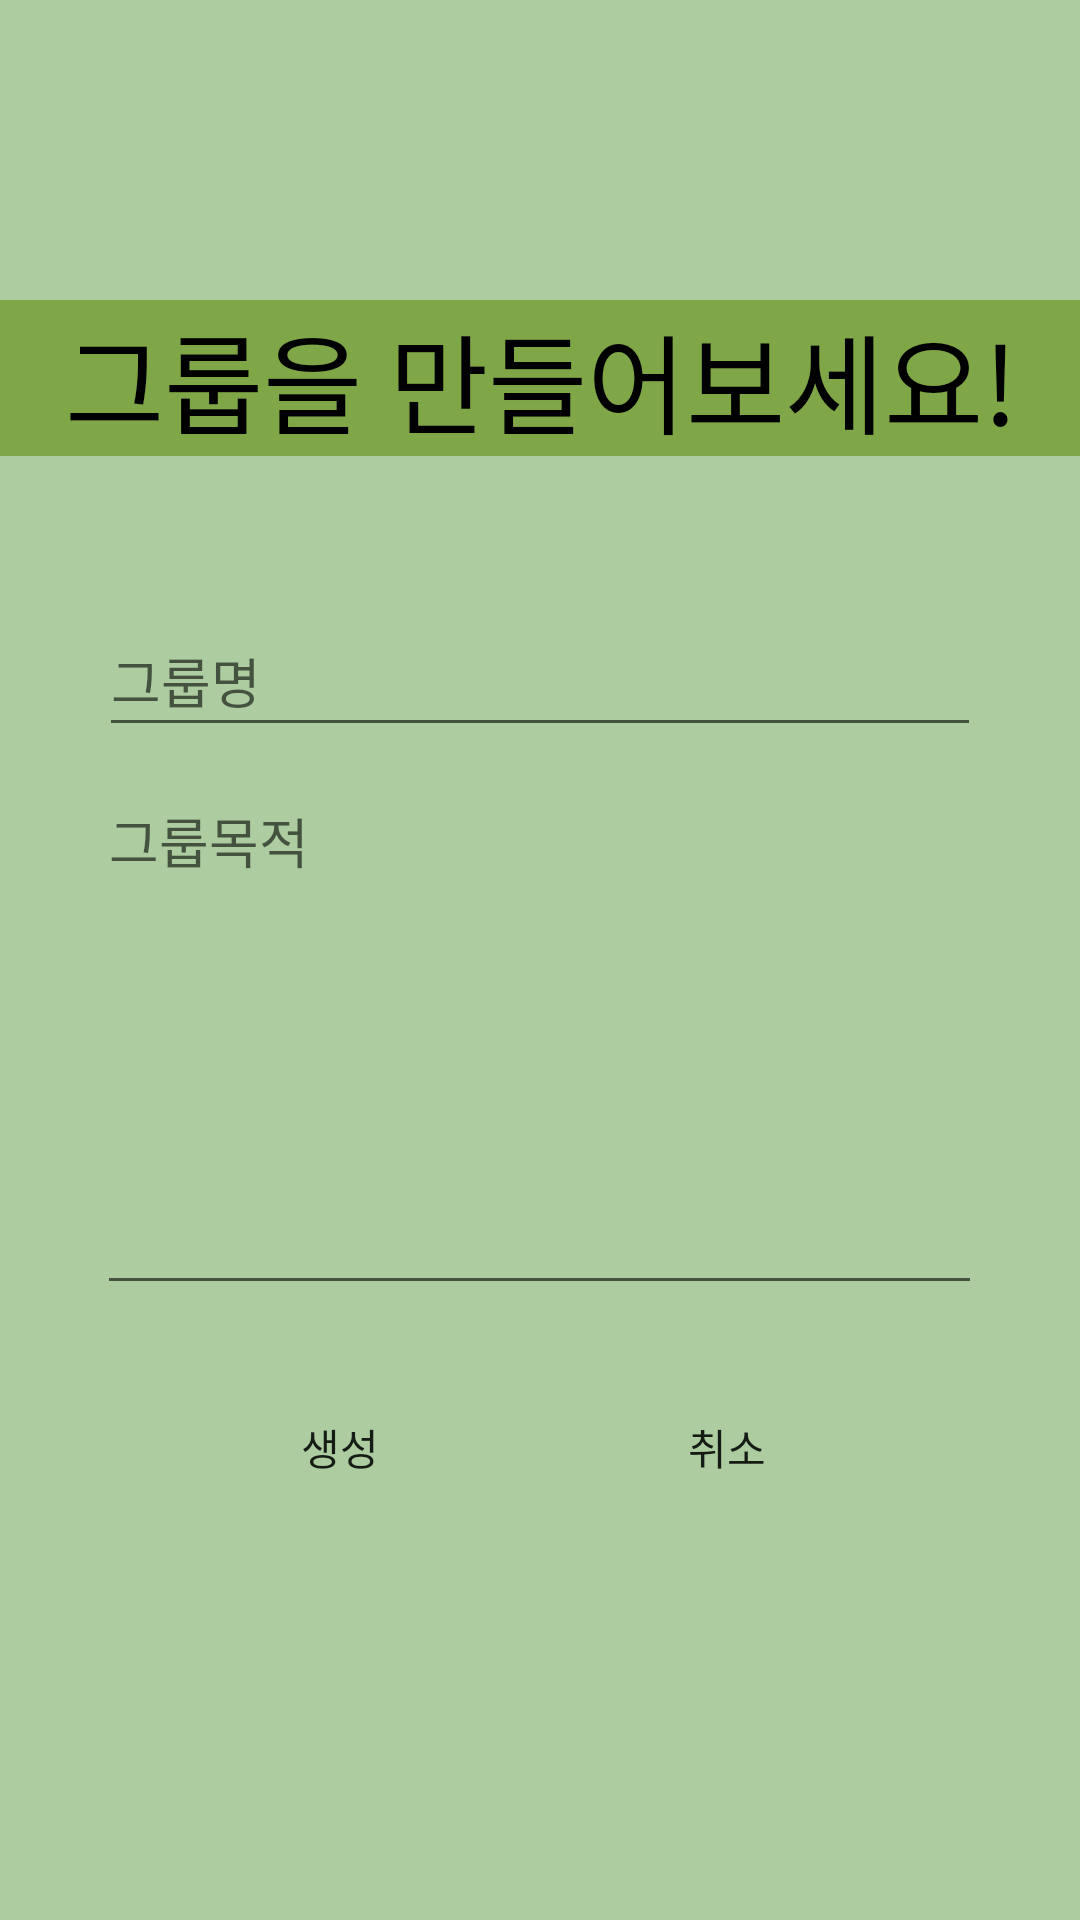

Produce the Android XML layout that renders to this screen, including the resource entries it uses.
<!-- AndroidManifest.xml: application theme Theme.Sogong_Project -->
<!-- res/layout/activity_create_group.xml -->
<?xml version="1.0" encoding="utf-8"?>
<androidx.constraintlayout.widget.ConstraintLayout xmlns:android="http://schemas.android.com/apk/res/android"
    xmlns:app="http://schemas.android.com/apk/res-auto"
    xmlns:tools="http://schemas.android.com/tools"
    android:layout_width="match_parent"
    android:layout_height="match_parent"
    android:background="#ADCDA0"
    tools:context=".CreateGroupActivity">

    <TextView
        android:id="@+id/textView3"
        android:layout_width="406dp"
        android:layout_height="52dp"
        android:layout_marginStart="30dp"
        android:layout_marginLeft="30dp"
        android:layout_marginTop="100dp"
        android:layout_marginEnd="30dp"
        android:layout_marginRight="30dp"
        android:background="#A869931A"
        android:gravity="center_horizontal"
        android:text="그룹을 만들어보세요!"
        android:textColor="#000000"
        android:textSize="36sp"
        app:layout_constraintEnd_toEndOf="parent"
        app:layout_constraintStart_toStartOf="parent"
        app:layout_constraintTop_toTopOf="parent" />

    <EditText
        android:id="@+id/createGroupText"
        android:layout_width="294dp"
        android:layout_height="47dp"
        android:layout_marginStart="30dp"
        android:layout_marginLeft="30dp"
        android:layout_marginTop="50dp"
        android:layout_marginEnd="30dp"
        android:layout_marginRight="30dp"
        android:ems="10"
        android:hint="그룹명"
        android:inputType="textPersonName"
        app:layout_constraintEnd_toEndOf="parent"
        app:layout_constraintStart_toStartOf="parent"
        app:layout_constraintTop_toBottomOf="@+id/textView3" />

    <EditText
        android:id="@+id/createPurposeText"
        android:layout_width="295dp"
        android:layout_height="178dp"
        android:layout_marginStart="30dp"
        android:layout_marginLeft="30dp"
        android:layout_marginTop="8dp"
        android:layout_marginEnd="30dp"
        android:layout_marginRight="30dp"
        android:ems="10"
        android:gravity="top"
        android:hint="그룹목적"
        android:inputType="textPersonName"
        app:layout_constraintEnd_toEndOf="@+id/createGroupText"
        app:layout_constraintHorizontal_bias="0.508"
        app:layout_constraintStart_toStartOf="@+id/createGroupText"
        app:layout_constraintTop_toBottomOf="@+id/createGroupText" />

    <Button
        android:id="@+id/createButton"
        android:layout_width="83dp"
        android:layout_height="39dp"
        android:layout_marginStart="72dp"
        android:layout_marginLeft="72dp"
        android:layout_marginTop="28dp"
        android:background="@drawable/radius"

        android:text="생성"
        app:backgroundTint="#AB00960F"
        app:layout_constraintStart_toStartOf="parent"
        app:layout_constraintTop_toBottomOf="@+id/createPurposeText" />

    <Button
        android:id="@+id/cancelButton"
        android:layout_width="83dp"
        android:layout_height="39dp"
        android:layout_marginTop="28dp"
        android:layout_marginEnd="76dp"
        android:layout_marginRight="76dp"
        android:background="@drawable/radius"
        android:text="취소"
        app:backgroundTint="#AB00960F"
        app:layout_constraintEnd_toEndOf="parent"
        app:layout_constraintTop_toBottomOf="@+id/createPurposeText" />
</androidx.constraintlayout.widget.ConstraintLayout>
<!-- resources referenced by this layout -->
<resources>
  <style name="Theme.Sogong_Project" parent="Theme.MaterialComponents.DayNight.DarkActionBar">
          
          <item name="colorPrimary">@color/purple_500</item>
          <item name="colorPrimaryVariant">@color/purple_700</item>
          <item name="colorOnPrimary">@color/white</item>
          
          <item name="colorSecondary">@color/teal_200</item>
          <item name="colorSecondaryVariant">@color/teal_700</item>
          <item name="colorOnSecondary">@color/black</item>
          
          <item name="android:statusBarColor" tools:targetApi="l">?attr/colorPrimaryVariant</item>
          
      </style>
  <!-- not gathered from this repository: default colours our renderer supplied (Android Studio template values) -->
  <color name="purple_500">#FF6200EE</color>
  <color name="purple_700">#FF3700B3</color>
  <color name="teal_200">#FF03DAC5</color>
  <color name="teal_700">#FF018786</color>
  <color name="black">#FF000000</color>
  <color name="white">#FFFFFFFF</color>
</resources>
